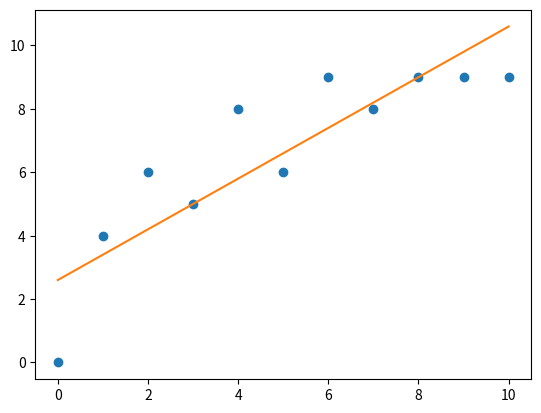

Here is the Python script that generated this plot:
import matplotlib.pyplot as plt

def f(a,b):
    Y=[]
    for x in [0,1,2,3,4,5,6,7,8,9,10]:
        Y.append(a*x+b)
    return Y

def MNK(X,Y,a,b):
    S=0
    for x,y in zip(X,Y):
        f=a*x+b
        S+=(f-y)**2
    return S

X=[0,1,2,3,4,5,6,7,8,9,10]
Y=[0,4,6,5,8,6,9,8,9,9,9.0]

plt.plot(X,Y, 'o')

R=[]
for a in [x/10.0 for x in range(30)]:
    for b in [x/10.0 for x in range(30)]:
        R.append((MNK(X,Y,a,b), a, b))

R.sort()
a=R[0][1]
b=R[0][2]
plt.plot(X, [a*x+b for x in X])
plt.show()